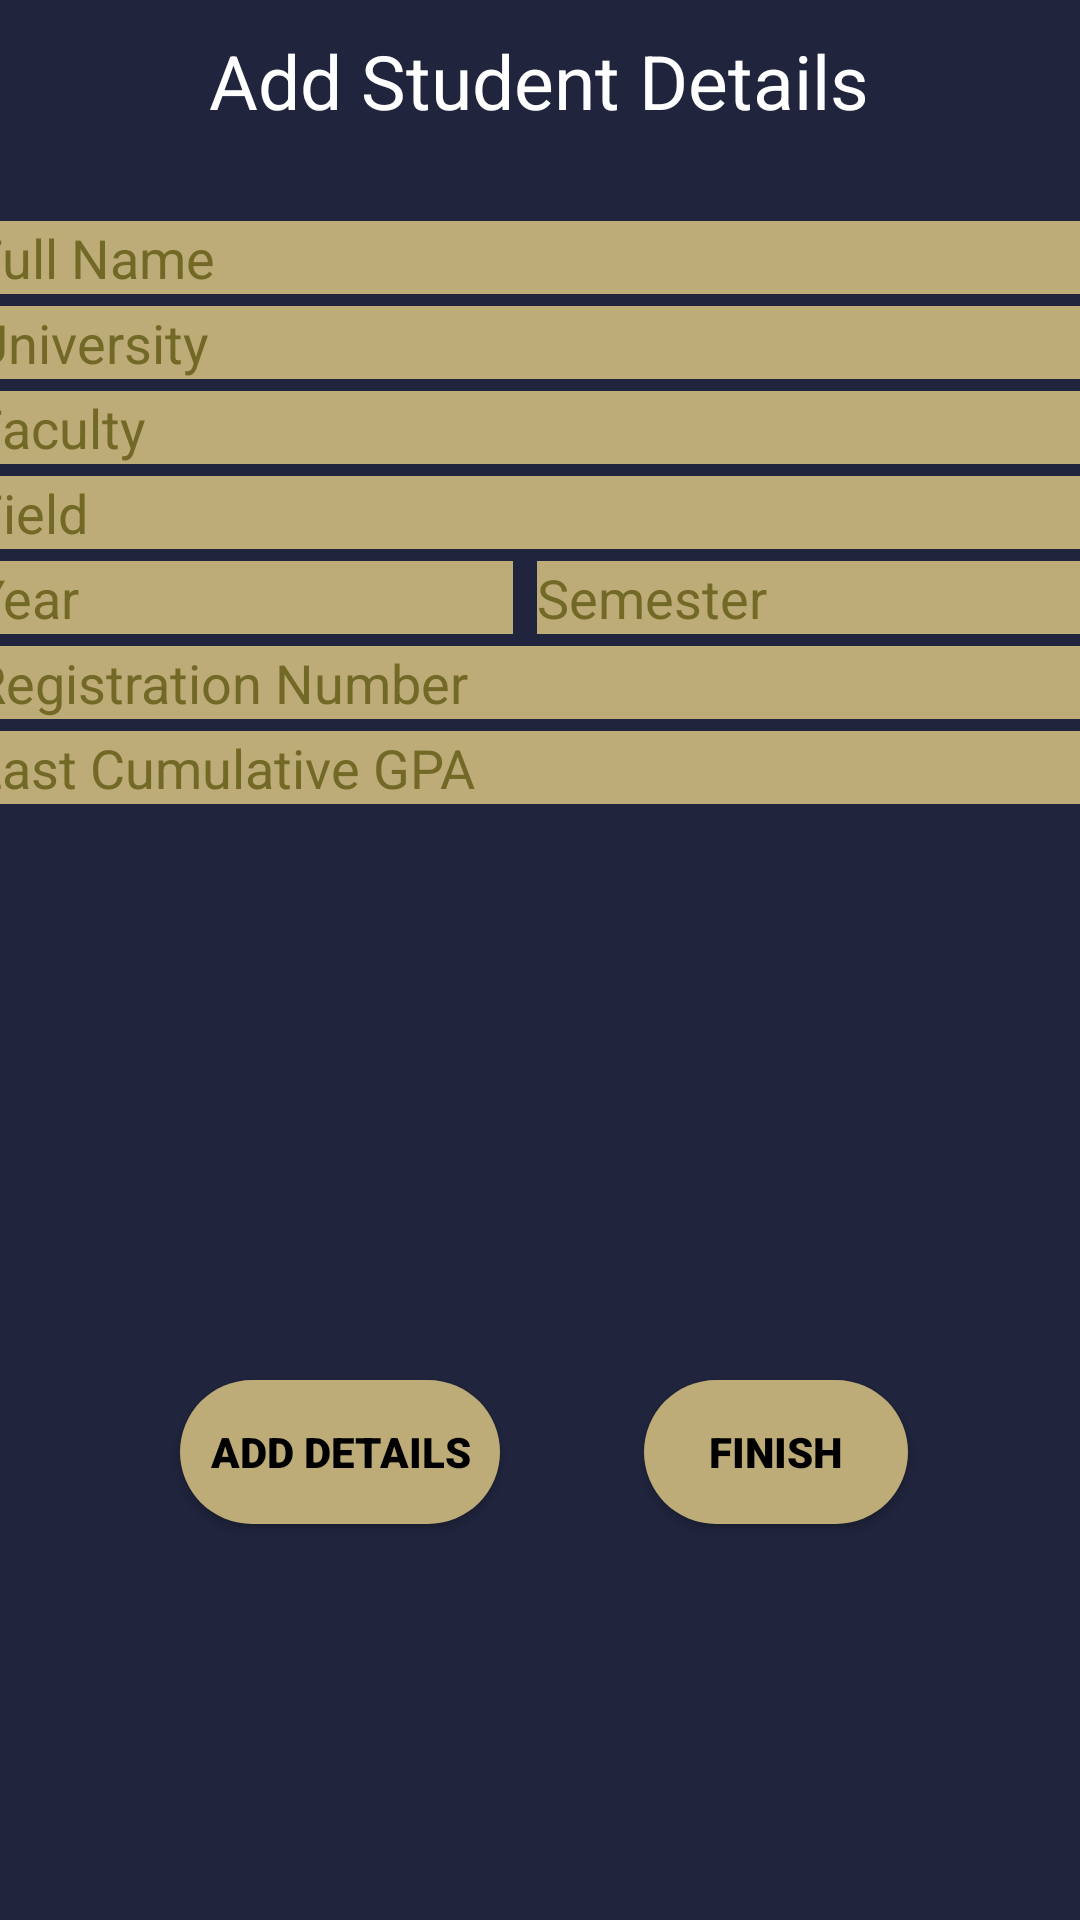

Write the Android layout XML for this screen, with the resource values it uses.
<!-- AndroidManifest.xml: application theme Theme.StudentHub -->
<!-- res/layout/activity_add_std_details_page.xml -->
<?xml version="1.0" encoding="utf-8"?>
<androidx.constraintlayout.widget.ConstraintLayout xmlns:android="http://schemas.android.com/apk/res/android"
    xmlns:app="http://schemas.android.com/apk/res-auto"
    xmlns:tools="http://schemas.android.com/tools"
    android:layout_width="match_parent"
    android:layout_height="match_parent"
    tools:context=".SignInPage"
    android:background="#20243C"
    >


    <TextView
        android:id="@+id/TVAddStdDetailHead"
        android:layout_width="wrap_content"
        android:layout_height="wrap_content"
        android:layout_marginTop="10dp"
        android:text="Add Student Details"
        android:textColor="@color/white"
        android:textSize="25sp"
        app:layout_constraintEnd_toEndOf="parent"
        app:layout_constraintHorizontal_bias="0.497"
        app:layout_constraintStart_toStartOf="parent"
        app:layout_constraintTop_toTopOf="parent" />


    <LinearLayout
        android:id="@+id/linearLayout3"
        android:layout_width="409dp"
        android:layout_height="wrap_content"
        android:layout_marginTop="30dp"
        android:orientation="vertical"
        app:layout_constraintEnd_toEndOf="parent"
        app:layout_constraintStart_toStartOf="parent"
        app:layout_constraintTop_toBottomOf="@+id/TVAddStdDetailHead">

        <EditText
            android:id="@+id/ETAddStdNameOfStd"
            android:layout_width="match_parent"
            android:layout_height="wrap_content"
            android:layout_marginStart="15dp"
            android:layout_marginTop="0dp"
            android:layout_marginEnd="8dp"
            android:layout_marginBottom="4dp"
            android:background="#BDAC78"
            android:ems="10"
            android:hint="Full Name"
            android:inputType="textPersonName"
            android:textColor="@color/black"
            android:textColorHint="@color/std_record_view_background"
            app:layout_constraintEnd_toEndOf="parent"
            app:layout_constraintHorizontal_bias="0.0"
            app:layout_constraintStart_toStartOf="parent"
            tools:ignore="TouchTargetSizeCheck" />

        <AutoCompleteTextView
            android:id="@+id/ETUniversity"
            android:layout_width="match_parent"
            android:layout_height="wrap_content"
            android:layout_marginStart="15dp"
            android:layout_marginTop="0dp"
            android:layout_marginEnd="8dp"
            android:layout_marginBottom="4dp"
            android:background="#BDAC78"
            android:ems="10"
            android:hint="University"
            android:inputType="textPersonName"
            android:textColor="@color/black"
            android:textColorHint="@color/std_record_view_background"
            app:layout_constraintEnd_toEndOf="parent"
            app:layout_constraintHorizontal_bias="0.0"
            app:layout_constraintStart_toStartOf="parent"
            tools:ignore="TouchTargetSizeCheck" />

        <AutoCompleteTextView
            android:id="@+id/ETFaculty"
            android:layout_width="match_parent"
            android:layout_height="wrap_content"
            android:layout_marginStart="15dp"
            android:layout_marginTop="0dp"
            android:layout_marginEnd="8dp"
            android:layout_marginBottom="4dp"
            android:background="#BDAC78"
            android:ems="10"
            android:hint="Faculty"
            android:inputType="textPersonName"
            android:textColor="@color/black"
            android:textColorHint="@color/std_record_view_background"
            app:layout_constraintEnd_toEndOf="parent"
            app:layout_constraintHorizontal_bias="0.0"
            app:layout_constraintStart_toStartOf="parent"
            tools:ignore="TouchTargetSizeCheck" />

        <AutoCompleteTextView
            android:id="@+id/ETField"
            android:layout_width="match_parent"
            android:layout_height="wrap_content"
            android:layout_marginStart="15dp"
            android:layout_marginTop="0dp"
            android:layout_marginEnd="8dp"
            android:layout_marginBottom="4dp"
            android:background="#BDAC78"
            android:ems="10"
            android:hint="Field"
            android:inputType="textPersonName"
            android:textColor="@color/black"
            android:textColorHint="@color/std_record_view_background"
            app:layout_constraintEnd_toEndOf="parent"
            app:layout_constraintHorizontal_bias="0.0"
            app:layout_constraintStart_toStartOf="parent"
            tools:ignore="TouchTargetSizeCheck" />

        <LinearLayout
            android:layout_width="match_parent"
            android:layout_height="wrap_content"
            android:orientation="horizontal">

            <EditText
                android:id="@+id/ETYear"
                android:layout_width="180dp"
                android:layout_height="wrap_content"
                android:layout_marginStart="15dp"
                android:layout_marginTop="0dp"
                android:layout_marginEnd="8dp"
                android:layout_marginBottom="4dp"
                android:background="#BDAC78"
                android:ems="10"
                android:hint="Year"
                android:inputType="textPersonName"
                android:textColor="@color/black"
                android:textColorHint="@color/std_record_view_background"
                app:layout_constraintEnd_toEndOf="parent"
                app:layout_constraintHorizontal_bias="0.0"
                app:layout_constraintStart_toStartOf="parent"
                tools:ignore="TouchTargetSizeCheck" />

            <EditText
                android:id="@+id/ETSemester"
                android:layout_width="match_parent"
                android:layout_height="match_parent"

                android:layout_marginTop="0dp"
                android:layout_marginEnd="8dp"
                android:layout_marginBottom="4dp"
                android:background="#BDAC78"
                android:ems="10"
                android:hint="Semester"
                android:inputType="textPersonName"
                android:textColor="@color/black"
                android:textColorHint="@color/std_record_view_background"
                app:layout_constraintEnd_toEndOf="parent"
                app:layout_constraintHorizontal_bias="0.0"
                app:layout_constraintStart_toStartOf="parent"
                tools:ignore="TouchTargetSizeCheck" />


        </LinearLayout>

        <EditText
            android:id="@+id/ETRegNum"
            android:layout_width="match_parent"
            android:layout_height="wrap_content"
            android:layout_marginStart="15dp"
            android:layout_marginTop="0dp"
            android:layout_marginEnd="8dp"
            android:layout_marginBottom="4dp"
            android:background="#BDAC78"
            android:ems="10"
            android:hint="Registration Number"
            android:inputType="textPersonName"
            android:textColor="@color/black"
            android:textColorHint="@color/std_record_view_background"
            app:layout_constraintEnd_toEndOf="parent"
            app:layout_constraintHorizontal_bias="0.0"
            app:layout_constraintStart_toStartOf="parent"
            tools:ignore="TouchTargetSizeCheck" />

        <EditText
            android:id="@+id/ETLastCumGPA"
            android:layout_width="match_parent"
            android:layout_height="wrap_content"
            android:layout_marginStart="15dp"
            android:layout_marginTop="0dp"
            android:layout_marginEnd="8dp"
            android:layout_marginBottom="4dp"
            android:background="#BDAC78"
            android:ems="10"
            android:hint="Last Cumulative GPA"
            android:inputType="textPersonName"
            android:textColor="@color/black"
            android:textColorHint="@color/std_record_view_background"
            app:layout_constraintEnd_toEndOf="parent"
            app:layout_constraintHorizontal_bias="0.0"
            app:layout_constraintStart_toStartOf="parent"
            tools:ignore="TouchTargetSizeCheck" />


    </LinearLayout>


    <Button
        android:id="@+id/FromStdDetailstoStddash"
        android:layout_width="wrap_content"
        android:layout_height="wrap_content"
        android:layout_marginBottom="132dp"
        android:background="@drawable/rounded_corner"
        android:fontFamily="sans-serif-black"
        android:text="Finish"
        android:textColor="@color/black"
        app:backgroundTint="@null"
        app:layout_constraintBottom_toBottomOf="parent"
        app:layout_constraintEnd_toEndOf="parent"
        app:layout_constraintHorizontal_bias="0.789"
        app:layout_constraintStart_toStartOf="parent" />

    <Button
        android:id="@+id/ServerAdd"
        android:layout_width="wrap_content"
        android:layout_height="wrap_content"
        android:layout_marginBottom="132dp"
        android:background="@drawable/rounded_corner"
        android:fontFamily="sans-serif-black"
        android:text="Add details"
        android:textColor="@color/black"
        app:backgroundTint="@null"
        app:layout_constraintBottom_toBottomOf="parent"
        app:layout_constraintEnd_toEndOf="parent"
        app:layout_constraintHorizontal_bias="0.237"
        app:layout_constraintStart_toStartOf="parent" />

    <ProgressBar
        android:id="@+id/pbStdAddPage"
        style="?android:attr/progressBarStyle"
        android:layout_width="wrap_content"
        android:layout_height="wrap_content"
        android:layout_marginBottom="60dp"
        android:visibility="invisible"
        android:outlineAmbientShadowColor="@color/white"
        app:layout_constraintBottom_toBottomOf="parent"
        app:layout_constraintEnd_toEndOf="parent"
        app:layout_constraintHorizontal_bias="0.498"
        app:layout_constraintStart_toStartOf="parent" />


</androidx.constraintlayout.widget.ConstraintLayout>
<!-- resources referenced by this layout -->
<resources>
  <color name="std_record_view_background">#736927</color>
  <!-- drawable rounded_corner (drawable) -->
  <?xml version="1.0" encoding="utf-8"?>
  <shape xmlns:android="http://schemas.android.com/apk/res/android">
  
      <corners android:radius="40dp" />
  
      <padding
          android:bottom="10dp"
          android:left="10dp"
          android:right="10dp"
          android:top="10dp" />
  
      <solid android:color="#BDAC78" />
  
  </shape>
  <style name="Theme.StudentHub" parent="Theme.MaterialComponents.DayNight.DarkActionBar">
          
          <item name="colorPrimary">@color/purple_500</item>
          <item name="colorPrimaryVariant">@color/purple_700</item>
          <item name="colorOnPrimary">@color/white</item>
          
          <item name="colorSecondary">@color/teal_200</item>
          <item name="colorSecondaryVariant">@color/teal_700</item>
          <item name="colorOnSecondary">@color/black</item>
          
          <item name="android:statusBarColor" tools:targetApi="l">@color/black</item>
          
      </style>
  <!-- not gathered from this repository: default colours our renderer supplied (Android Studio template values) -->
  <color name="purple_500">#FF6200EE</color>
  <color name="purple_700">#FF3700B3</color>
  <color name="teal_200">#FF03DAC5</color>
  <color name="teal_700">#FF018786</color>
  <color name="black">#FF000000</color>
  <color name="white">#FFFFFFFF</color>
</resources>
